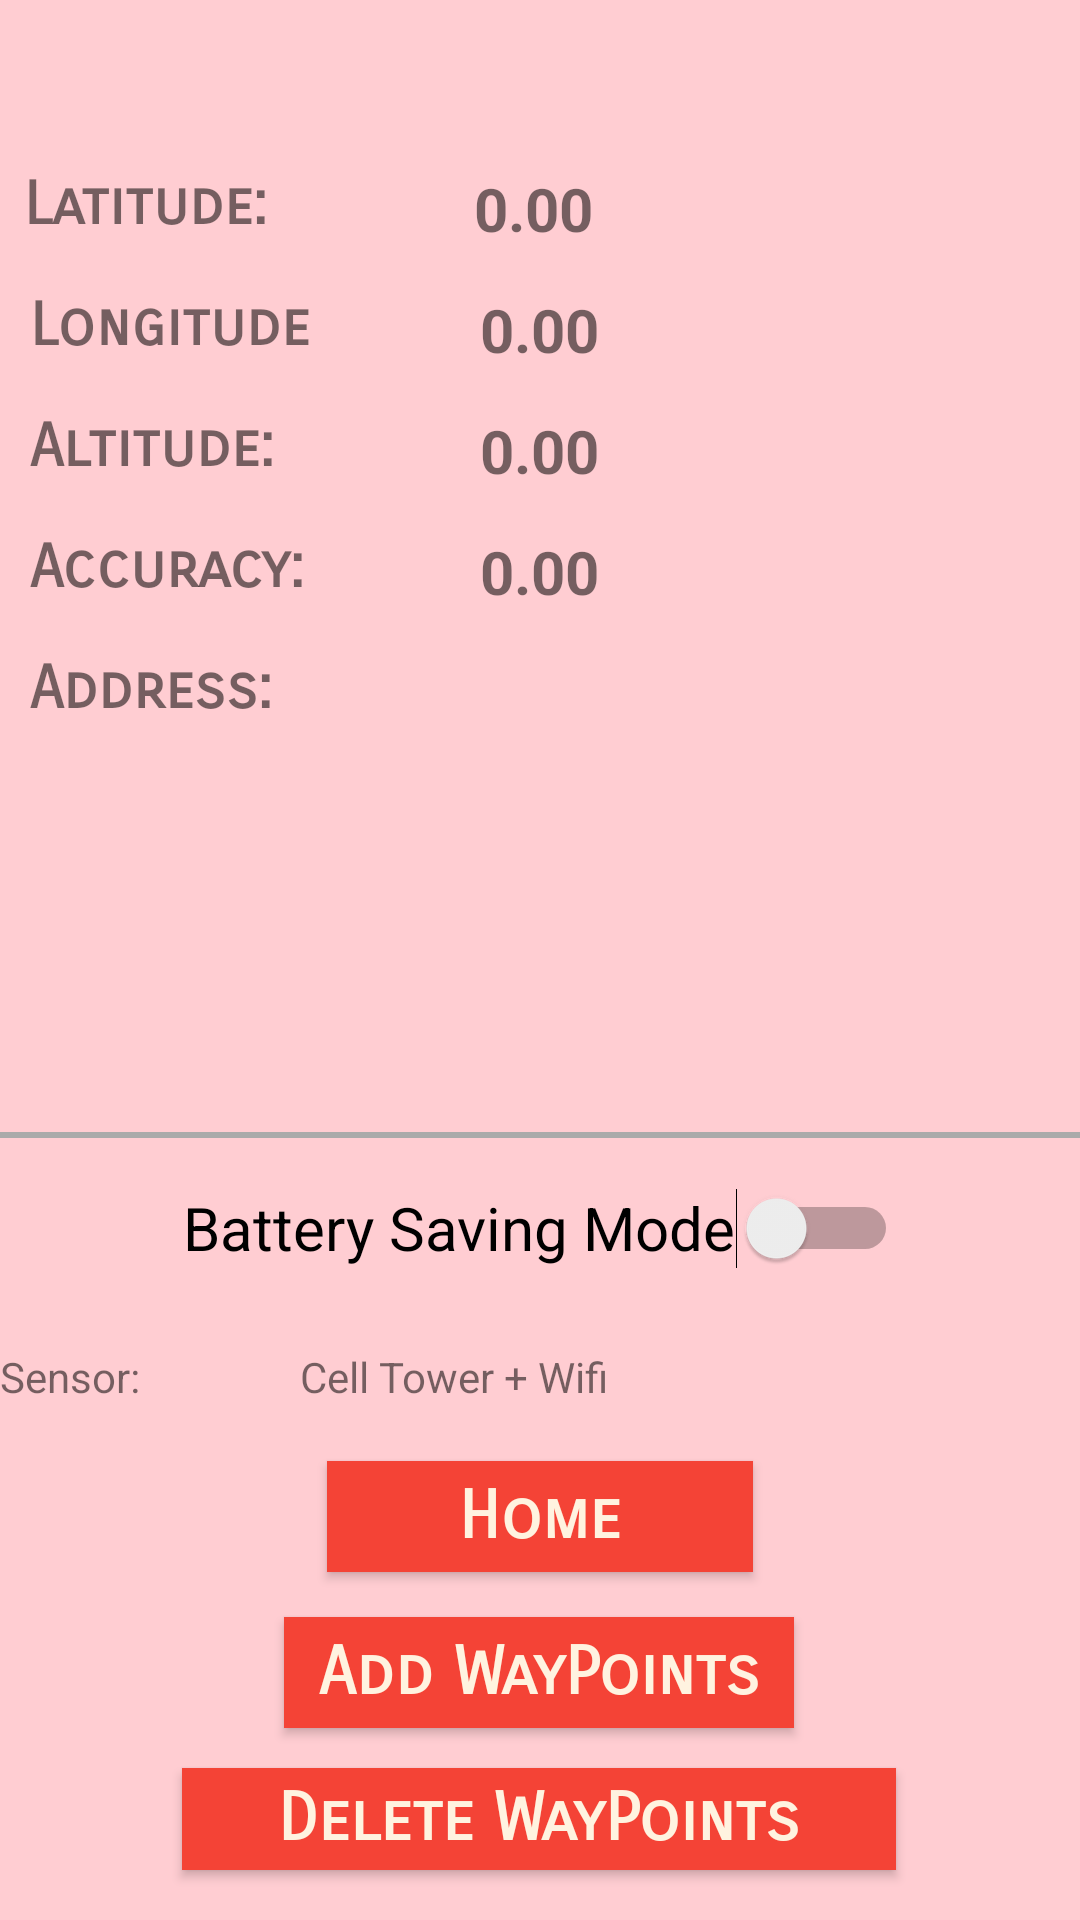

Write the Android layout XML for this screen, with the resource values it uses.
<!-- AndroidManifest.xml: application theme Theme.Testingv4 -->
<!-- res/layout/activity_location_details.xml -->
<?xml version="1.0" encoding="utf-8"?>
<androidx.constraintlayout.widget.ConstraintLayout xmlns:android="http://schemas.android.com/apk/res/android"
    xmlns:app="http://schemas.android.com/apk/res-auto"
    xmlns:tools="http://schemas.android.com/tools"
    android:layout_width="match_parent"
    android:layout_height="match_parent"
    android:background="#FFCDD2"
    tools:context=".MainActivity">

    <Button
        android:id="@+id/deleteWaypointbtn"
        android:layout_width="238dp"
        android:layout_height="34dp"
        android:background="#F44336"
        android:fontFamily="sans-serif-smallcaps"
        android:text="Delete WayPoints"
        android:textAppearance="@style/TextAppearance.AppCompat.Large"
        android:textColor="#FFF3E0"
        android:textStyle="bold"
        app:layout_constraintBottom_toBottomOf="parent"
        app:layout_constraintEnd_toEndOf="parent"
        app:layout_constraintHorizontal_bias="0.497"
        app:layout_constraintStart_toStartOf="parent"
        app:layout_constraintTop_toBottomOf="@+id/homeBtn"
        app:layout_constraintVertical_bias="0.797" />

    <Button
        android:id="@+id/waypointBtn"
        android:layout_width="170dp"
        android:layout_height="37dp"
        android:background="#F44336"
        android:fontFamily="sans-serif-smallcaps"
        android:text="Add WayPoints"
        android:textAppearance="@style/TextAppearance.AppCompat.Large"
        android:textColor="#FFF3E0"
        android:textStyle="bold"
        app:layout_constraintBottom_toBottomOf="parent"
        app:layout_constraintEnd_toEndOf="parent"
        app:layout_constraintHorizontal_bias="0.498"
        app:layout_constraintStart_toStartOf="parent"
        app:layout_constraintTop_toBottomOf="@+id/homeBtn"
        app:layout_constraintVertical_bias="0.191" />

    <Button
        android:id="@+id/homeBtn"
        android:layout_width="142dp"
        android:layout_height="37dp"
        android:layout_marginBottom="116dp"
        android:background="#F44336"
        android:fontFamily="sans-serif-smallcaps"
        android:text="Home"
        android:textAppearance="@style/TextAppearance.AppCompat.Large"
        android:textColor="#FFF3E0"
        android:textStyle="bold"
        app:layout_constraintBottom_toBottomOf="parent"
        app:layout_constraintEnd_toEndOf="parent"
        app:layout_constraintStart_toStartOf="parent" />

    <TextView
        android:id="@+id/latitudeLabel"
        android:layout_width="150dp"
        android:layout_height="wrap_content"
        android:layout_marginStart="8dp"
        android:layout_marginTop="56dp"
        android:fontFamily="sans-serif-smallcaps"
        android:text="Latitude:"
        android:textSize="20sp"
        android:textStyle="bold"
        app:layout_constraintStart_toStartOf="parent"
        app:layout_constraintTop_toTopOf="parent" />

    <TextView
        android:id="@+id/latitudeContent"
        android:layout_width="wrap_content"
        android:layout_height="wrap_content"
        android:text="0.00"
        android:textSize="20sp"
        android:textStyle="bold"
        app:layout_constraintStart_toEndOf="@+id/latitudeLabel"
        app:layout_constraintTop_toTopOf="@+id/latitudeLabel" />

    <TextView
        android:id="@+id/longitudeLabel"
        android:layout_width="150dp"
        android:layout_height="wrap_content"
        android:layout_marginLeft="10dp"
        android:layout_marginTop="16dp"
        android:fontFamily="sans-serif-smallcaps"
        android:text="Longitude"
        android:textSize="20sp"
        android:textStyle="bold"
        app:layout_constraintStart_toStartOf="parent"
        app:layout_constraintTop_toBottomOf="@+id/latitudeLabel" />

    <TextView
        android:id="@+id/longitudeContent"
        android:layout_width="wrap_content"
        android:layout_height="wrap_content"
        android:text="0.00"
        android:textSize="20sp"
        android:textStyle="bold"
        app:layout_constraintBottom_toTopOf="@+id/altitudeContent"
        app:layout_constraintStart_toEndOf="@+id/longitudeLabel"
        app:layout_constraintTop_toBottomOf="@+id/latitudeContent" />

    <TextView
        android:id="@+id/altitudeLabel"
        android:layout_width="150dp"
        android:layout_height="wrap_content"
        android:layout_marginLeft="10dp"
        android:layout_marginTop="16dp"
        android:fontFamily="sans-serif-smallcaps"
        android:text="Altitude:"
        android:textSize="20sp"
        android:textStyle="bold"
        app:layout_constraintStart_toStartOf="parent"
        app:layout_constraintTop_toBottomOf="@+id/longitudeLabel" />

    <TextView
        android:id="@+id/altitudeContent"
        android:layout_width="wrap_content"
        android:layout_height="wrap_content"
        android:text="0.00"
        android:textSize="20sp"
        android:textStyle="bold"
        app:layout_constraintStart_toEndOf="@+id/altitudeLabel"
        app:layout_constraintTop_toTopOf="@+id/altitudeLabel" />

    <TextView
        android:id="@+id/accuracyLabel"
        android:layout_width="150dp"
        android:layout_height="wrap_content"
        android:layout_marginLeft="10dp"
        android:layout_marginTop="16dp"
        android:fontFamily="sans-serif-smallcaps"
        android:text="Accuracy:"
        android:textSize="20sp"
        android:textStyle="bold"
        app:layout_constraintStart_toStartOf="parent"
        app:layout_constraintTop_toBottomOf="@+id/altitudeLabel" />

    <TextView
        android:id="@+id/accuracyContent"
        android:layout_width="wrap_content"
        android:layout_height="wrap_content"
        android:text="0.00"
        android:textSize="20sp"
        android:textStyle="bold"
        app:layout_constraintStart_toEndOf="@+id/accuracyLabel"
        app:layout_constraintTop_toTopOf="@+id/accuracyLabel" />

    <TextView
        android:id="@+id/tv_labelsensor"
        android:layout_width="100dp"
        android:layout_height="wrap_content"
        android:layout_marginTop="16dp"
        android:text="Sensor:"
        app:layout_constraintStart_toStartOf="parent"
        app:layout_constraintTop_toBottomOf="@+id/gpsSwitch" />

    <TextView
        android:id="@+id/sensorContent"
        android:layout_width="wrap_content"
        android:layout_height="wrap_content"
        android:text="Cell Tower + Wifi"
        app:layout_constraintStart_toEndOf="@+id/tv_labelsensor"
        app:layout_constraintTop_toTopOf="@+id/tv_labelsensor" />


    <Switch
        android:id="@+id/gpsSwitch"
        android:layout_width="wrap_content"
        android:layout_height="wrap_content"
        android:layout_marginTop="8dp"
        android:minHeight="48dp"
        android:text="Battery Saving Mode"
        android:textSize="20sp"
        app:layout_constraintEnd_toEndOf="parent"
        app:layout_constraintStart_toStartOf="parent"
        app:layout_constraintTop_toTopOf="@+id/divider"
        tools:ignore="UseSwitchCompatOrMaterialXml" />

    <TextView
        android:id="@+id/addressContent"
        android:layout_width="wrap_content"
        android:layout_height="wrap_content"
        android:layout_marginTop="10dp"
        android:layout_marginLeft="10dp"
        android:fontFamily="sans-serif"
        android:textSize="16sp"
        android:textStyle="bold"
        app:layout_constraintStart_toStartOf="parent"
        app:layout_constraintTop_toBottomOf="@+id/addressLabel" />

    <TextView
        android:id="@+id/addressLabel"
        android:layout_width="150dp"
        android:layout_height="wrap_content"
        android:layout_marginLeft="10dp"
        android:layout_marginTop="16dp"
        android:fontFamily="sans-serif-smallcaps"
        android:text="Address:"
        android:textSize="20sp"
        android:textStyle="bold"
        app:layout_constraintStart_toStartOf="parent"
        app:layout_constraintTop_toBottomOf="@+id/accuracyLabel" />


    <View
        android:id="@+id/divider"
        android:layout_width="409dp"
        android:layout_height="2dp"
        android:layout_marginTop="104dp"
        android:background="@android:color/darker_gray"
        android:visibility="visible"
        app:layout_constraintEnd_toEndOf="parent"
        app:layout_constraintHorizontal_bias="1.0"
        app:layout_constraintStart_toStartOf="parent"
        app:layout_constraintTop_toBottomOf="@+id/addressContent" />


</androidx.constraintlayout.widget.ConstraintLayout>
<!-- resources referenced by this layout -->
<resources>
  <style name="Theme.Testingv4" parent="Theme.AppCompat.Light.NoActionBar">
          
          <item name="colorPrimary">#EF9A9A</item>
          <item name="colorPrimaryVariant">#EF9A9A</item>
          <item name="colorOnPrimary">#EF9A9A</item>
          
          <item name="colorSecondary">@color/teal_200</item>
          <item name="colorSecondaryVariant">@color/teal_700</item>
          <item name="colorOnSecondary">@color/black</item>
          
          <item name="android:statusBarColor" tools:targetApi="l">?attr/colorPrimaryVariant</item>
          
      </style>
  <!-- not gathered from this repository: default colours our renderer supplied (Android Studio template values) -->
  <color name="teal_200">#FF03DAC5</color>
  <color name="teal_700">#FF018786</color>
  <color name="black">#FF000000</color>
</resources>
